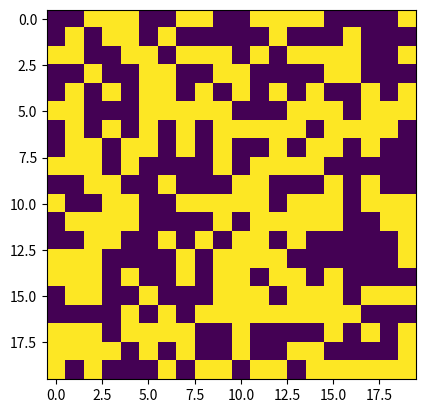
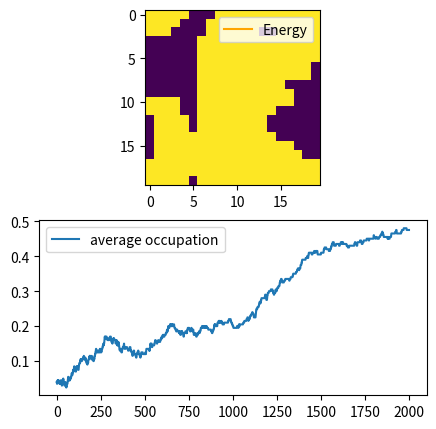

These charts were generated, in order, by the following Python code:
# ---
# jupyter:
#   jupytext:
#     formats: ipynb,scripts//py
#     text_representation:
#       extension: .py
#       format_name: light
#       format_version: '1.5'
#       jupytext_version: 1.3.4
#   kernelspec:
#     display_name: Python 3
#     language: python
#     name: python3
# ---

# + [markdown] toc=true
# <h1>Table of Contents<span class="tocSkip"></span></h1>
# <div class="toc"><ul class="toc-item"><li><span><a href="#Simple-first-run" data-toc-modified-id="Simple-first-run-1"><span class="toc-item-num">1&nbsp;&nbsp;</span>Simple first run</a></span></li></ul></div>
# -

import numpy as np
import matplotlib.pyplot as plt

# ## Simple first run
#
# 1. Iniatilize NxN grid
# 2. Compute the initial energy $E$
# 3. Flip random spin and compute $\Delta E$
# 4. Accept or reject based on criteria
# 5. Continue to 3

# Insight from using full energy
np.seterr(over='raise')

N = 20
grid = np.random.randint(low=0, high=2, size=(N, N))
plt.imshow(grid)
# Rescale to +-1
grid = -1 + 2*grid


# +
def adjacent_indices_torus(idx, N):
    i, j = idx
    return [
        ((i+1)%N, j),
        ((i-1)%N, j),
        (i, (j+1)%N),
        (i, (j-1)%N),
    ]

adjacent_indices_torus((1, 20), 20)

# +
beta = 1/10
J = 10
mu = 1

def simulate_ising(grid, beta, J, mu):
    # This is not efficient, but is clear to read
    E = 0
    e_0 = 30
    for i in range(N):
        for j in range(N):
            adj_ = adjacent_indices_torus((i,j), N)
            E += sum(-J*grid[i,j]*grid[ix] for ix in adj_)
            E += -mu*grid[i, j]

    averages = []
    energies = []
    print('Starting energy', E)
    for n in range(int(2e3)):
        averages.append(np.mean(grid))
        energies.append(E)
        i, j = (np.random.randint(0, N, size=(2,)))
        x = grid[i, j]
        grid[i, j] = - x
        adj_ = adjacent_indices_torus((i,j), N)
        dE = sum(-J*x*grid[ix] for ix in adj_)
        dE += -mu*x
        dE = -2*dE

        accept_p = min(1, np.exp(-beta*dE))

        if accept_p>np.random.rand():
            E = E + dE
        else:
            #reset it back
            grid[i, j] = x
    return grid, averages, energies

grid, averages, energies = simulate_ising(grid, beta, J, mu)

# -

fig, axs = plt.subplots(2,1, figsize=(5,5))
plt.plot(averages, label='average occupation') 
plt.legend()
plt.sca(axs[0])
plt.plot(energies, label='Energy', color='orange') 
plt.legend()

plt.imshow(grid)




